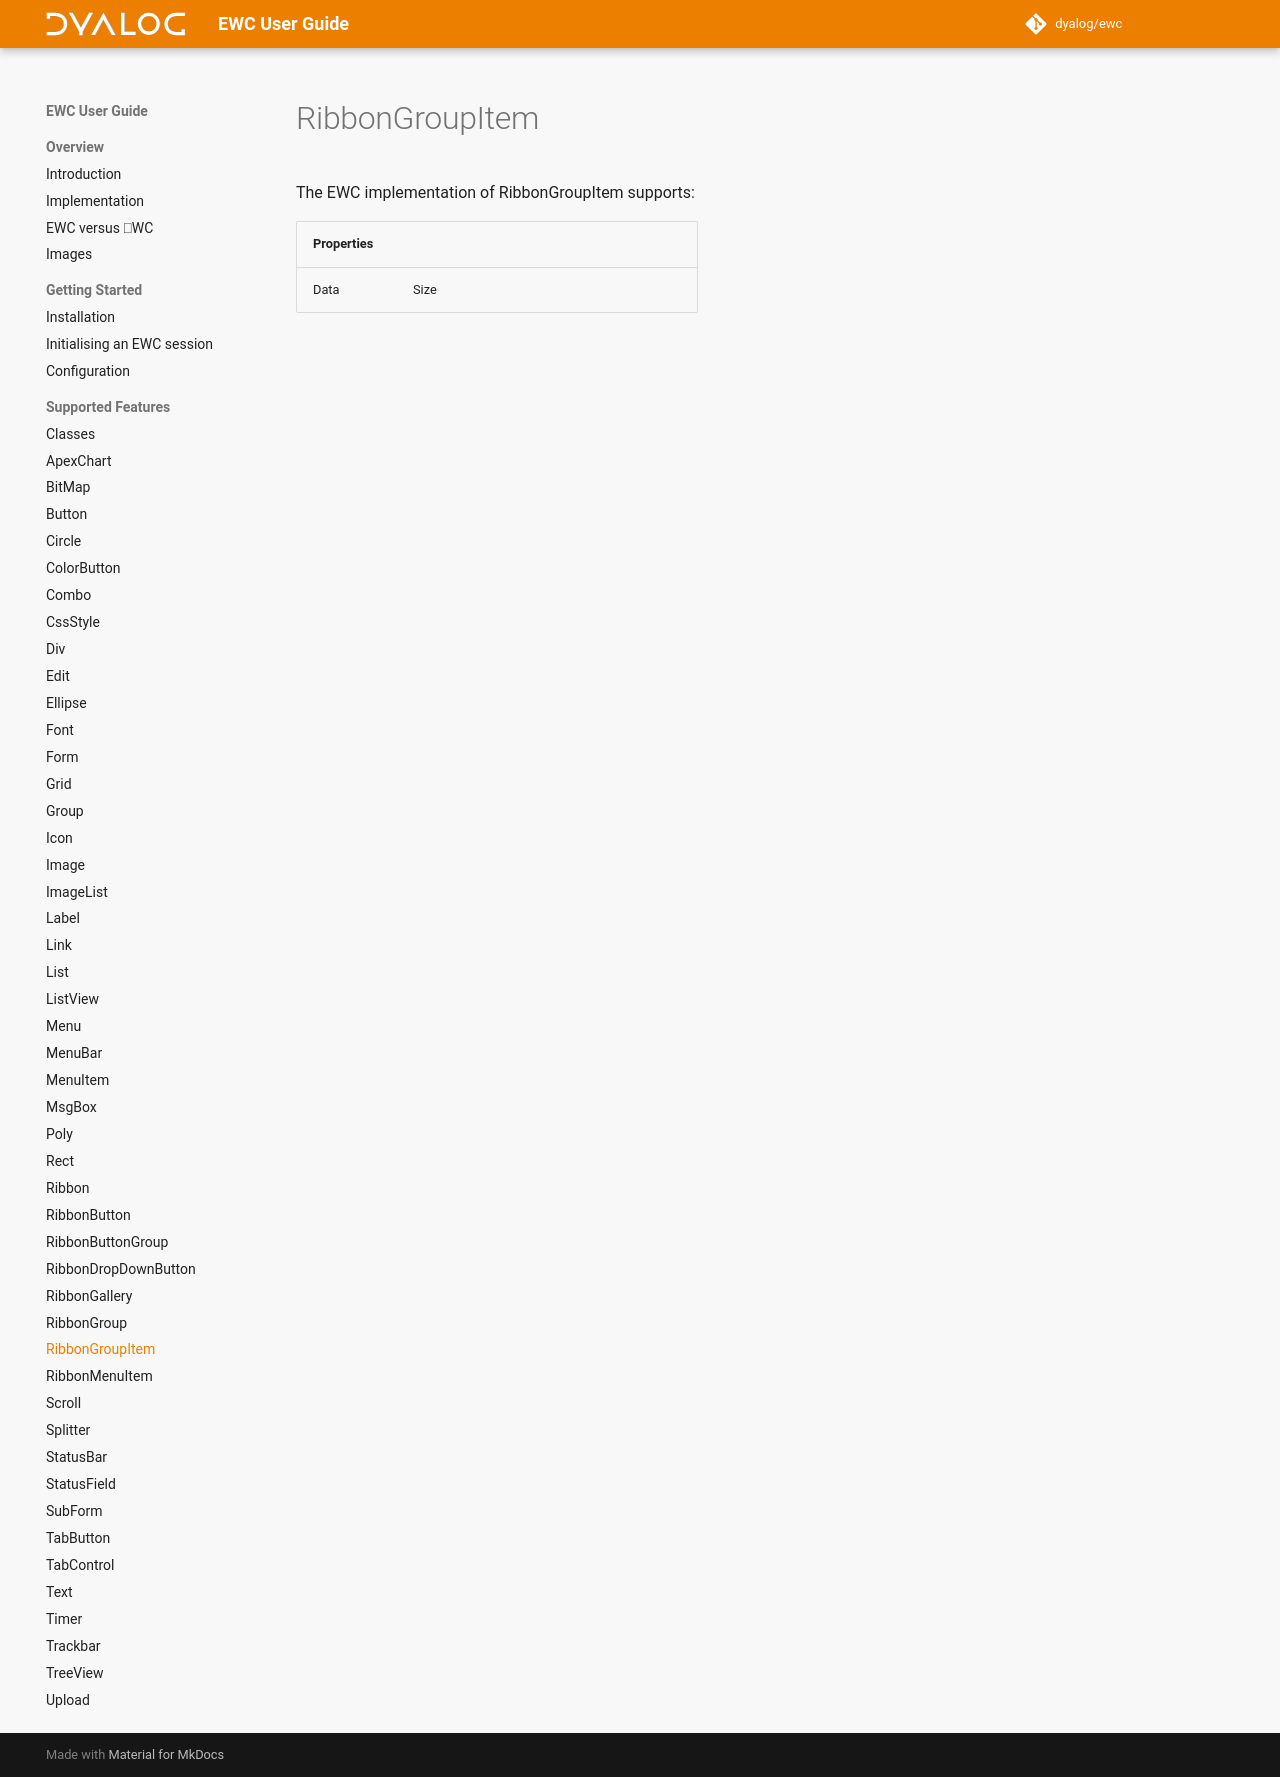

repository: Dyalog/ewc-client · page: latest/ObjectRef/RibbonGroupItem/index.html · generator: mkdocs

# RibbonGroupItem

The EWC implementation of RibbonGroupItem supports:

| Properties|  |  |  |
|--|--|--|--|
 |   Data  |   Size  |         |        |
